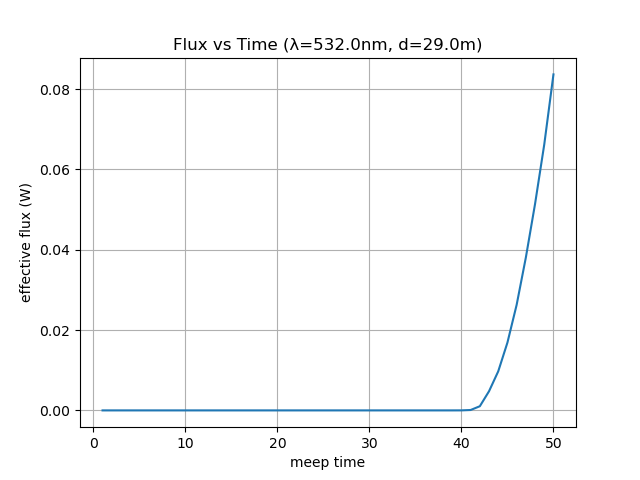

Data behind this chart, as committed beside it:
time, flux
1.0, 0.0
2.0, 0.0
3.0, 0.0
4.0, 0.0
5.0, 0.0
6.0, 0.0
7.0, 0.0
8.0, 0.0
9.0, 0.0
10.0, 0.0
11.0, 0.0
12.0, 0.0
13.0, 0.0
14.0, 0.0
15.0, 0.0
16.0, 0.0
17.0, 0.0
18.0, 0.0
19.0, 0.0
20.0, 0.0
21.0, 0.0
22.0, 0.0
23.0, 0.0
24.0, 6.155547020105385e-300
25.0, 2.1751559234959964e-263
26.0, 9.511245758188244e-230
27.0, 8.766666757042237e-199
28.0, 2.6035006353036124e-170
29.0, 3.4849298173374164e-144
30.0, 2.7261495796224238e-120
31.0, 1.5083877093349803e-98
32.0, 6.680143160554183e-79
33.0, 2.4934985253108597e-61
34.0, 7.574420649023723e-46
35.0, 1.6016431153457154e-32
36.0, 1.6431366919994567e-21
37.0, 3.582803196424809e-13
38.0, 7.63997568080661e-09
39.0, 5.580898529056203e-07
40.0, 6.41106729516335e-06
41.0, 0.0001001
42.0, 0.001038
43.0, 0.004774
44.0, 0.009734
45.0, 0.0169
46.0, 0.02629
47.0, 0.03807
48.0, 0.05141
49.0, 0.06623
50.0, 0.08368
